Run: headless pygame with SDL's dummy video driver; simulated clock (each Clock.tick advances the game by its frame time, no real sleeping); random seed 0; keys injected as events and as key.get_pressed() state; mouse plan: one left click at the window centre at the start of phase 2, then a move to the lower-right quarter at the start of phase 3.
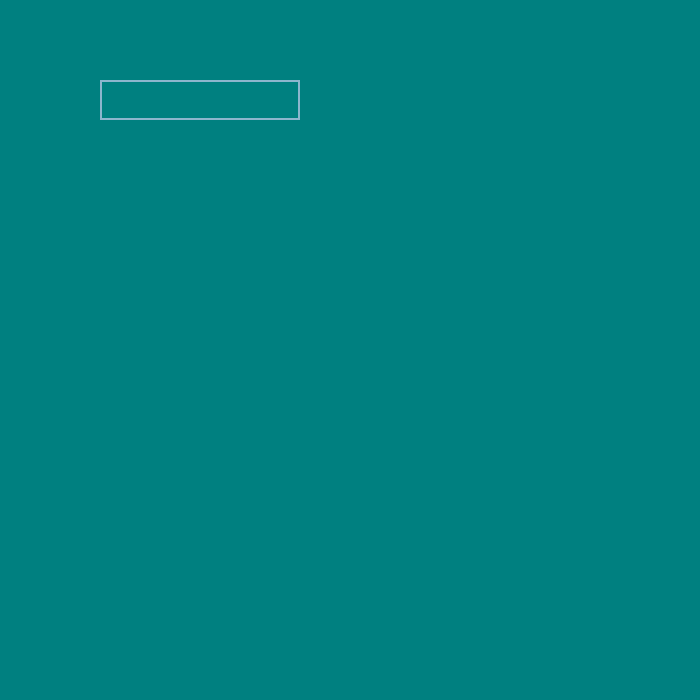
Frame 1 of 4 · flips 1–60 · no input
Frame 2 of 4 · flips 61–180 · clicked the window centre · tapped SPACE, RETURN · held RIGHT (→), D · screen unchanged from frame 1, image omitted
Frame 3 of 4 · flips 181–300 · moved the mouse to the lower-right quarter · held DOWN (↓), S · screen unchanged from frame 2, image omitted
Frame 4 of 4 · flips 301–420 · held LEFT (←), A, UP (↑), W · screen unchanged from frame 3, image omitted

The pygame program that drew these frames:

import pygame
import sys

# Inicializa pygame
pygame.init()
size = (700, 700)
screen = pygame.display.set_mode(size, pygame.RESIZABLE)
pygame.display.set_caption("Título")

# Configura la fuente
font = pygame.font.Font(None, 36)

# Variables para la entrada de texto
input_box = pygame.Rect(100, 80, 200, 40)
color_inactive = pygame.Color('lightskyblue3')
color_active = pygame.Color('dodgerblue2')
color = color_inactive
active = False
text = ''
palabras = []

# Color del texto
text_color = pygame.Color('white')  # Cambia a tu color deseado

# Función para convertir a binario
def texto_a_binario(texto):
    return ' '.join(format(ord(caracter), '08b') for caracter in texto)

# Variable para mostrar el texto en binario
binario_text = ''

running = True
# Bucle principal
while running:
    for event in pygame.event.get():
        if event.type == pygame.QUIT:
            running = False
        if event.type == pygame.MOUSEBUTTONDOWN:
            # Si el usuario hace clic en la caja de entrada
            if input_box.collidepoint(event.pos):
                active = not active  # Cambia el estado activo
            else:
                active = False
            color = color_active if active else color_inactive
        if event.type == pygame.KEYDOWN:
            if active:
                if event.key == pygame.K_RETURN:  # Presiona Enter
                    print('Texto ingresado:', text)
                    palabras.append(text)
                    binario_text = texto_a_binario(text)
                    text = ''  # Limpia la entrada
                elif event.key == pygame.K_BACKSPACE:
                    text = text[:-1]  # Eliminar el último carácter
                else:
                    text += event.unicode  # Agrega el carácter ingresado
        
        if event.type == pygame.VIDEORESIZE:
            # Ajusta el tamaño de la ventana al nuevo tamaño
            size = (event.w, event.h)
            screen = pygame.display.set_mode(size, pygame.RESIZABLE)
 
    screen.fill((0, 128, 128))  # Color de fondo de la ventana
    pygame.draw.rect(screen, color, input_box, 2)  # Dibuja el borde de la caja de entrada

    # Renderiza el texto en el color deseado
    text_surface = font.render(text, True, text_color)  # Cambia el color del texto aquí
    screen.blit(text_surface, (input_box.x + 5, input_box.y + 5))  # Dibuja el texto en la caja de entrada

    # Renderiza el texto en binario
    binario_surface = font.render(binario_text, True, text_color)
    screen.blit(binario_surface, (100, 150))  # Dibuja el texto en binario

    # Actualiza la pantalla
    pygame.display.flip()

pygame.quit()
